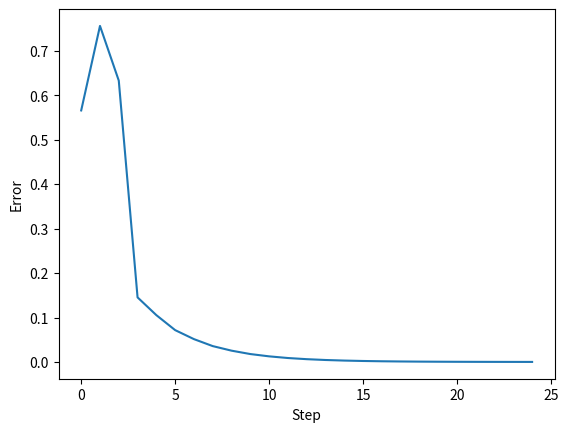
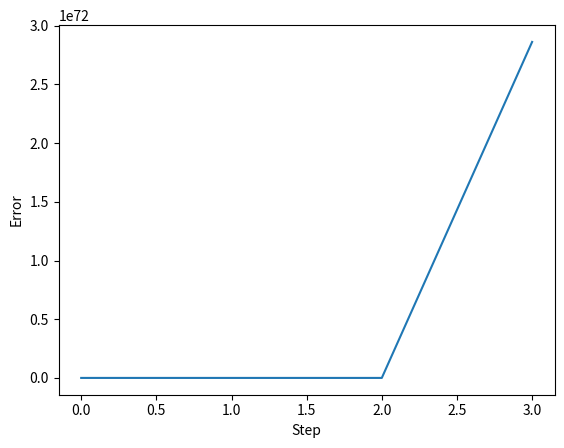
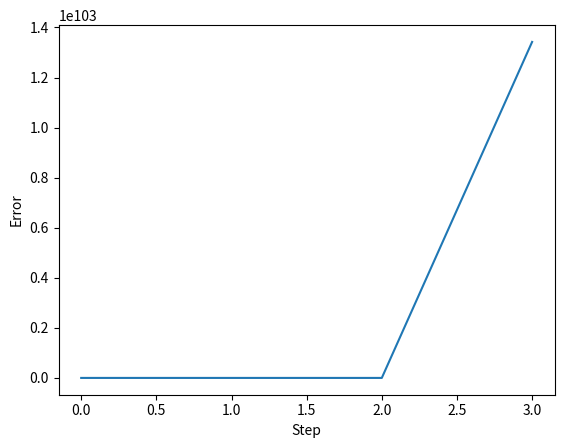

These figures' Python source, in order:
import numpy as np
from matplotlib import pyplot as plt
import math
# FIRST ========================================
def firstEquation(X):
    x, y = X
    return x**4 + y**4 - 4*x*y + 0.5*y + 1

def firstEquationDeri(X):
    x, y = X
    return np.array(4*x**3 - 4*y, -4*x + 4*y**3 + 0.5)

# SECOND =======================================
def secondEquation(X):
    x1, x2 = X
    return (100 * (x2-(x1**2))**2) + (1 - x1)**2

def secondEquationDeri(X):
    x1, x2 = X
    return np.array(2*(200*x1**3 - 200*x1*x2 + x1 - 1 ), 200*(x2-x1**2))

# THIRD =======================================
def thirdEquation(x):
    '''
    X is an array form x1 to x10
    '''
    return sum([
        (100 * (x[i+1] - x[i]**2)**2 + (1 - x[i])**2)
        for i in range(1, 9)
    ])

def thirdEquationDeri(X):
    gradient = []

    gradient.append(secondEquationDeri([X[0], X[1]]))
    for i in range(1, 9):
        x, y, z = X[i-1], X[i], X[i+1]
        val = 200*(z - y**2)*(-2*y) - 2*(1 - y) + 200*(y - x**2)
        gradient.append(val)
    gradient.append(200*(X[9] - X[8]**2))

    return np.array(gradient)

def stepDepeest(x0, f, df, alpha= 0.1, maxI=500, tolx=1e-4, tolf= 1e-4, tolg=1e-4, metric = 2):
    iters = 0
    fin = 0
    convergence = 0
    x = x0.copy()

    approx = []
    values = []
    grads = []
    errs = []
    approx.append(x)
    values.append(f(x0))
    grads.append(df(x0))
    errs.append(np.linalg.norm(x0, 1))

    while(fin == 0 and iters < maxI):
        oldx = x
        oldalpha = alpha
        gr = df(oldx)
        x = oldx - alpha * gr
        fx = f(oldx)
        dfx = df(x)

        iters += 1
        approx.append(x)
        values.append(fx)
        grads.append(dfx)

        error = np.linalg.norm(oldx-x, metric)
        if error < tolx:
            fin = 1
            convergence = 1
        errs.append(error)

    print("=======================================")
    print("Best: ", values[-1])
    print("Errors: ", errs)
    print("Point vals: ", approx)
    print("Func vals: ", values)
    print("Iters: ", iters)
    print("Convergent: ", convergence)
    print("=======================================")
    return [values, errs, approx, values, iters, convergence]

if __name__ == '__main__':
    errs1 = stepDepeest(np.array([0., 1.]), firstEquation, firstEquationDeri)[1]
    errs2 = stepDepeest(np.array([1., 3.]), secondEquation, secondEquationDeri)[1]
    errs3 = stepDepeest(np.array([1., 0., 0., 1., 1., 3., 0., 1., 0., 0.]), thirdEquation, thirdEquationDeri)[1]

    for err in (errs1, errs2, errs3):
        plt.figure()
        plt.plot(err[1:len(err)])
        plt.xlabel('Step')
        plt.ylabel('Error')
        plt.show()

